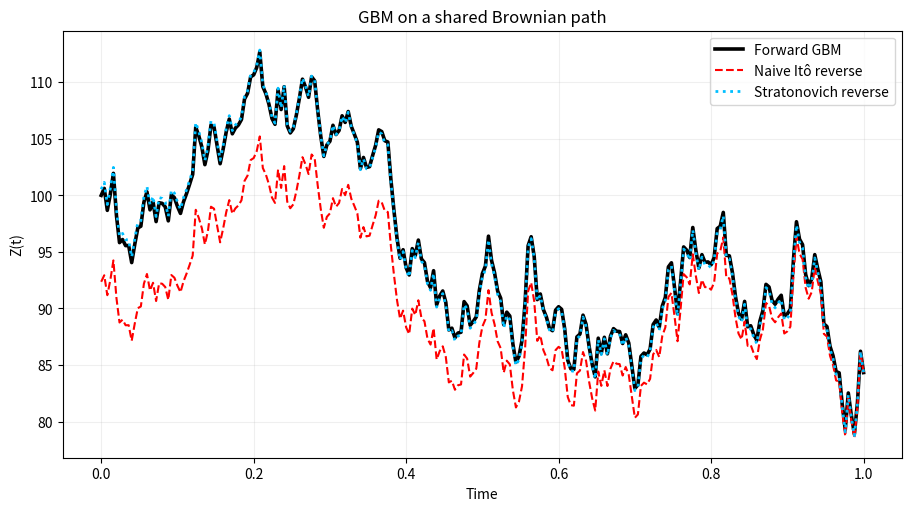

Here is the Python script that generated this plot:
def simulate_gbm(u, sigma, seed_number, n, z0=1.0):
    """从 z0 出发，在 [0, 1] 上逐步模拟 GBM，画图并返回各条路径。"""
    import numpy as np
    import matplotlib.pyplot as plt


    # 一共 n 个区间、n+1 个时点。每个区间只抽一次布朗增量。
    dt = 1.0 / n
    time = np.linspace(0.0, 1.0, n + 1)
    rng = np.random.default_rng(seed_number)
    dw = rng.normal(0.0, np.sqrt(dt), size=n)

    # 正向 Itô Euler：在每段的左端点计算漂移和扩散，再加到当前值上。
    forward = np.empty(n + 1)
    forward[0] = z0
    for i in range(n):
        z = forward[i]
        forward[i + 1] = z + u * z * dt + sigma * z * dw[i]

    # 两条反向路径都从正向终点出发，第一步复用最后一个 dw。
    ito_reverse = np.empty(n + 1)
    strat_reverse = np.empty(n + 1)
    ito_reverse[-1] = strat_reverse[-1] = forward[-1]

    strat_drift = u - 0.5 * sigma**2
    for i in reversed(range(n)):
        # Itô 直接变号：回程从右端点出发，在右端点计算两个系数。
        z_right = ito_reverse[i + 1]
        ito_reverse[i] = z_right - u * z_right * dt - sigma * z_right * dw[i]

        # Stratonovich 中点步：z_left = z_right - step * (z_left + z_right)/2。
        # 两边都有 z_left。把它移到左边，就能算出这一期的值。
        z_right = strat_reverse[i + 1]
        step = strat_drift * dt + sigma * dw[i]
        if 1 + step / 2 == 0:
            raise ValueError(f"第 {i + 1} 个区间的中点方程无唯一解，请增大 n")
        strat_reverse[i] = z_right * (1 - step / 2) / (1 + step / 2)

    # 黑线稍宽，蓝色点线与它重合时，两条线都能看见。
    fig, ax = plt.subplots(figsize=(9, 5), layout="constrained")
    ax.plot(time, forward, color="black", lw=2.6, label="Forward GBM")
    ax.plot(time, ito_reverse, "r--", label="Naive Itô reverse")
    ax.plot(time, strat_reverse, color="deepskyblue", ls=":", lw=2,
            label="Stratonovich reverse")
    ax.set(xlabel="Time", ylabel="Z(t)", title="GBM on a shared Brownian path")
    ax.grid(alpha=0.2)
    ax.legend()
    plt.show()

    return time, dw, forward, ito_reverse, strat_reverse


if __name__ == "__main__":
    simulate_gbm(u=0.10, sigma=0.30, seed_number=42, n=250, z0=100)
